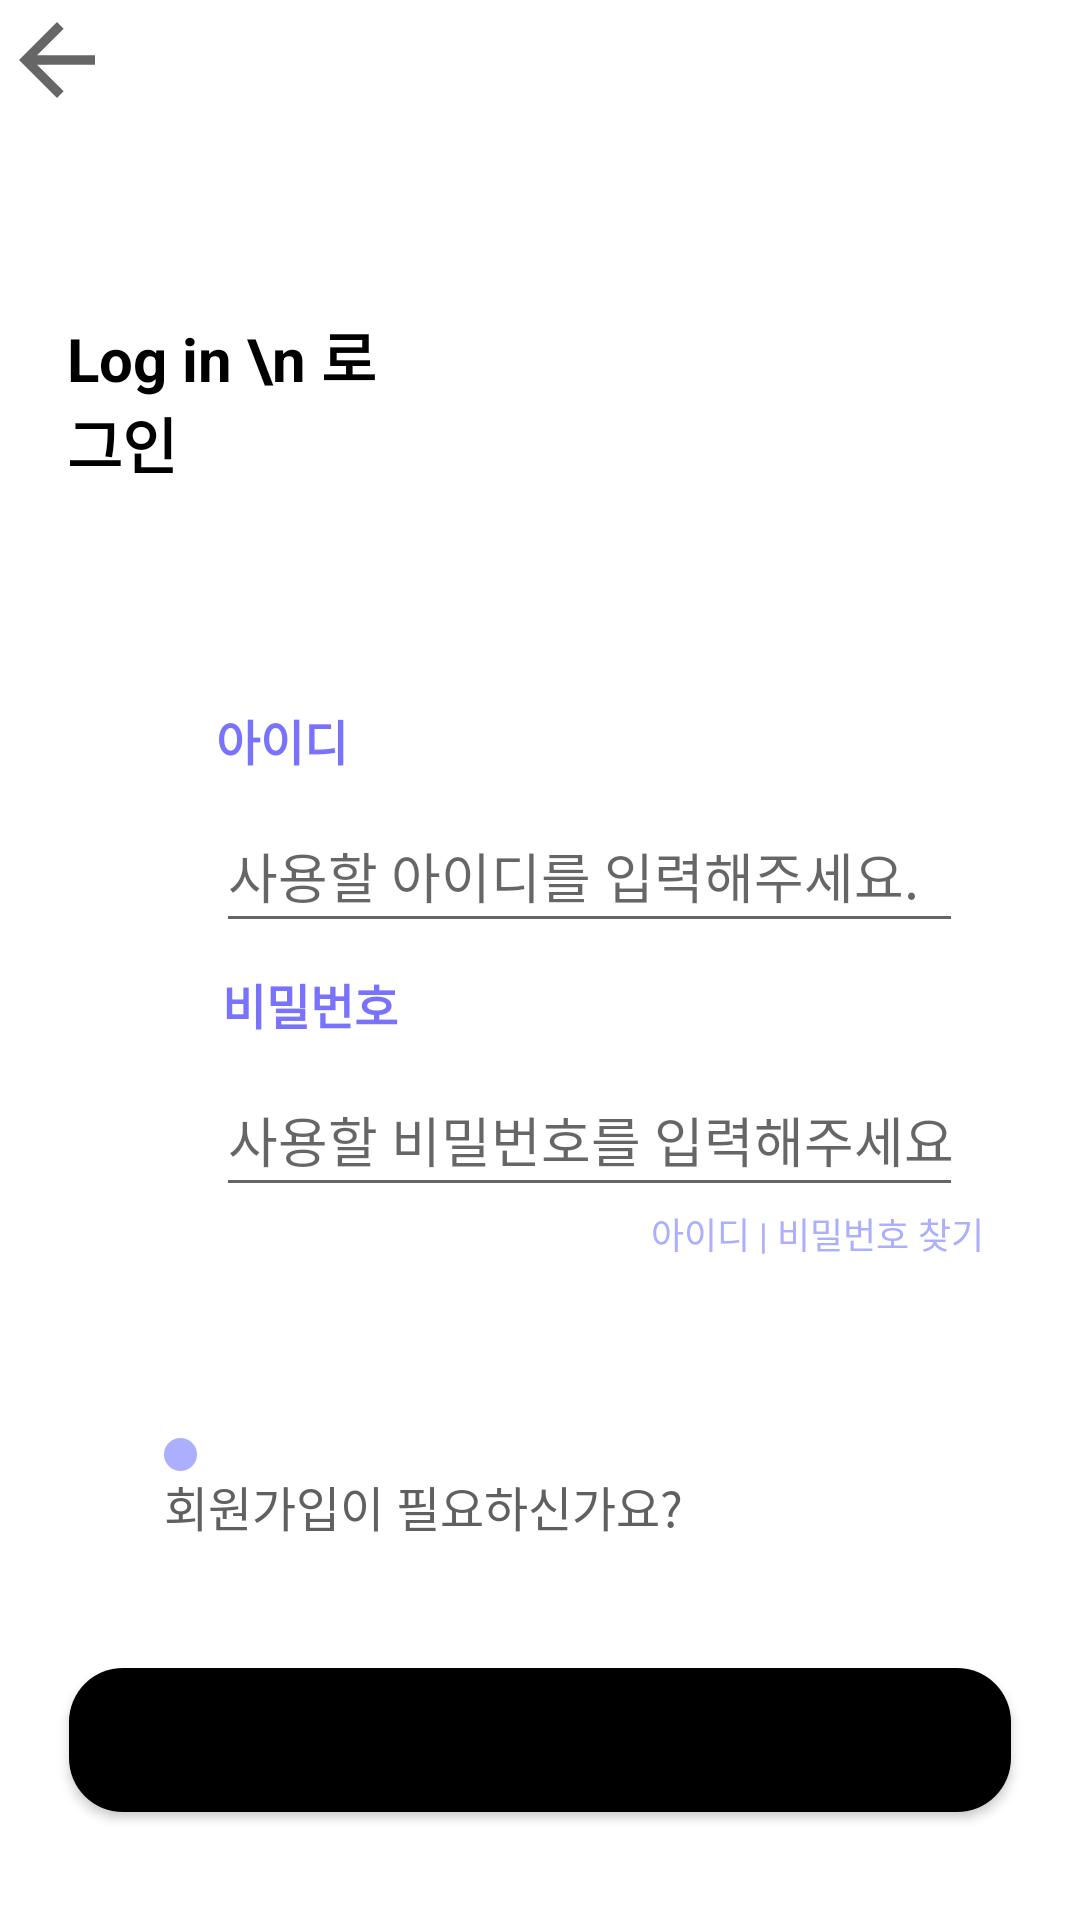

Write the Android layout XML for this screen, with the resource values it uses.
<!-- AndroidManifest.xml: application theme Theme.CoWalkKotlin -->
<!-- res/layout/activity_main.xml -->
<?xml version="1.0" encoding="utf-8"?>
<androidx.constraintlayout.widget.ConstraintLayout xmlns:android="http://schemas.android.com/apk/res/android"
    xmlns:app="http://schemas.android.com/apk/res-auto"
    xmlns:tools="http://schemas.android.com/tools"
    android:layout_width="match_parent"
    android:layout_height="match_parent"
    tools:context=".MainActivity">

    <TextView
        android:id="@+id/loginBanner"
        android:layout_width="109dp"
        android:layout_height="95dp"
        android:layout_marginTop="104dp"
        android:layout_marginBottom="36dp"
        android:text="Log in \n 로그인"
        android:textColor="#000000"
        android:textSize="20sp"
        android:textStyle="bold"
        app:layout_constraintBottom_toTopOf="@+id/textidblue"
        app:layout_constraintEnd_toEndOf="parent"
        app:layout_constraintHorizontal_bias="0.089"
        app:layout_constraintStart_toStartOf="parent"
        app:layout_constraintTop_toTopOf="parent"
        app:layout_constraintVertical_bias="1.0" />

    <EditText
        android:id="@+id/textId"
        android:layout_width="0dp"
        android:layout_height="48dp"
        android:layout_marginStart="72dp"
        android:layout_marginTop="8dp"
        android:layout_marginEnd="39dp"
        android:cursorVisible="false"
        android:ems="10"
        android:hint="사용할 아이디를 입력해주세요."
        android:inputType="textPersonName"
        android:visibility="visible"
        app:layout_constraintEnd_toEndOf="parent"
        app:layout_constraintHorizontal_bias="0.0"
        app:layout_constraintStart_toStartOf="parent"
        app:layout_constraintTop_toBottomOf="@+id/textidblue" />

    
    <EditText
        android:id="@+id/textPw"
        android:layout_width="0dp"
        android:layout_height="48dp"
        android:layout_marginStart="72dp"
        android:layout_marginTop="40dp"
        android:layout_marginEnd="39dp"
        android:cursorVisible="false"
        android:ems="10"
        android:hint="사용할 비밀번호를 입력해주세요."
        android:inputType="textPersonName"
        app:layout_constraintEnd_toEndOf="parent"
        app:layout_constraintStart_toStartOf="parent"
        app:layout_constraintTop_toBottomOf="@+id/textId" />

    <TextView
        android:id="@+id/textidblue"
        android:layout_width="wrap_content"
        android:layout_height="wrap_content"
        android:layout_marginBottom="8dp"
        android:text="아이디"
        android:textColor="#7972fd"
        android:textSize="16sp"
        android:textStyle="bold"
        app:layout_constraintBottom_toTopOf="@+id/textId"
        app:layout_constraintStart_toStartOf="@+id/textId" />

    <TextView
        android:id="@+id/textpwblue"
        android:layout_width="wrap_content"
        android:layout_height="wrap_content"
        android:layout_marginStart="2dp"
        android:layout_marginBottom="8dp"
        android:text="비밀번호"
        android:textColor="#7972fd"
        android:textSize="16sp"
        android:textStyle="bold"
        app:layout_constraintBottom_toTopOf="@+id/textPw"
        app:layout_constraintStart_toStartOf="@+id/textPw" />

    <TextView
        android:id="@+id/btngoRegister"
        android:layout_width="wrap_content"
        android:layout_height="wrap_content"
        android:layout_marginTop="88dp"
        android:layout_marginEnd="12dp"
        android:text="회원가입이 필요하신가요?"
        android:textColor="#606060"
        android:textSize="16sp"
        app:layout_constraintEnd_toEndOf="@+id/textPw"
        app:layout_constraintHorizontal_bias="0.403"
        app:layout_constraintStart_toStartOf="parent"
        app:layout_constraintTop_toBottomOf="@+id/textPw" />

    <Button
        android:id="@+id/btnLogin"
        android:layout_width="314dp"
        android:layout_height="wrap_content"
        android:layout_marginBottom="36dp"
        android:background="@drawable/btnrosquebase"
        android:text="로그인하기"
        android:textSize="16sp"
        android:textStyle="bold"
        app:layout_constraintBottom_toBottomOf="parent"
        app:layout_constraintEnd_toEndOf="parent"
        app:layout_constraintStart_toStartOf="parent"
        app:layout_constraintTop_toBottomOf="@+id/logpage툴바" />

    <TextView
        android:id="@+id/btnFindIdPw"
        android:layout_width="wrap_content"
        android:layout_height="wrap_content"
        android:text="아이디 | 비밀번호 찾기"
        android:textColor="#ACAFFE"
        android:textSize="12sp"
        app:layout_constraintBottom_toTopOf="@+id/btnLogin"
        app:layout_constraintEnd_toEndOf="parent"
        app:layout_constraintHorizontal_bias="0.872"
        app:layout_constraintStart_toStartOf="parent"
        app:layout_constraintTop_toBottomOf="@+id/textPw"
        app:layout_constraintVertical_bias="0.0" />

    <ImageView
        android:id="@+id/imageView"
        android:layout_width="wrap_content"
        android:layout_height="wrap_content"
        app:layout_constraintBottom_toTopOf="@+id/btngoRegister"
        app:layout_constraintEnd_toEndOf="@+id/btngoRegister"
        app:layout_constraintHorizontal_bias="0.0"
        app:layout_constraintStart_toStartOf="@+id/btngoRegister"
        app:layout_constraintTop_toBottomOf="@+id/radioAutoLog"
        app:layout_constraintVertical_bias="0.707"
        app:srcCompat="@drawable/circle" />

    <TextView
        android:id="@+id/logpage툴바"
        android:layout_width="0dp"
        android:layout_height="0dp"
        android:layout_marginTop="26dp"
        android:layout_marginBottom="597dp"
        android:gravity="center|top"
        android:text="로그인"
        android:textColor="#000000"
        android:textSize="18sp"
        app:layout_constraintBottom_toTopOf="@+id/btnLogin"
        app:layout_constraintEnd_toEndOf="parent"
        app:layout_constraintHorizontal_bias="1.0"
        app:layout_constraintStart_toStartOf="parent"
        app:layout_constraintTop_toTopOf="parent" />

    <ImageView
        android:id="@+id/Backbuttontoolbar"
        android:layout_width="38dp"
        android:layout_height="38dp"
        app:layout_constraintBottom_toTopOf="@+id/loginBanner"
        app:layout_constraintEnd_toStartOf="@+id/logpage툴바"
        app:layout_constraintHorizontal_bias="0.0"
        app:layout_constraintStart_toStartOf="parent"
        app:layout_constraintTop_toTopOf="parent"
        app:layout_constraintVertical_bias="0.015"
        app:srcCompat="?attr/homeAsUpIndicator" />

</androidx.constraintlayout.widget.ConstraintLayout>
<!-- resources referenced by this layout -->
<resources>
  <!-- drawable btnrosquebase (drawable) -->
  <?xml version="1.0" encoding="utf-8"?>
  <shape xmlns:android="http://schemas.android.com/apk/res/android"
      android:padding="10dp"
      android:shape="rectangle" >
      <solid android:color="#000000" />
      <corners
          android:bottomLeftRadius="18dp"
          android:bottomRightRadius="18dp"
          android:topLeftRadius="18dp"
          android:topRightRadius="18dp" />
  </shape>
  <!-- drawable circle (drawable) -->
  <?xml version="1.0" encoding="utf-8"?>
  <shape xmlns:android="http://schemas.android.com/apk/res/android" android:shape="oval">
      <solid android:color="#ACAFFE"/>
      <stroke android:width="3dp" android:color="#ACAFFE"/>
      <size android:width="11dp" android:height="11dp"/>
  </shape>
  <style name="Theme.CoWalkKotlin" parent="Theme.MaterialComponents.DayNight.NoActionBar">
  
          
          <item name="colorPrimary">@color/purple_500</item>
          <item name="colorPrimaryVariant">@color/purple_700</item>
          <item name="colorOnPrimary">@color/white</item>
          
          <item name="colorSecondary">@color/teal_200</item>
          <item name="colorSecondaryVariant">@color/teal_700</item>
          <item name="colorOnSecondary">@color/black</item>
          
          <item name="android:statusBarColor" tools:targetApi="l">?attr/colorPrimaryVariant</item>
          
      </style>
  <color name="purple_500">#FF6200EE</color>
  <color name="purple_700">#FF3700B3</color>
  <color name="white">#FFFFFFFF</color>
  <color name="teal_200">#FF03DAC5</color>
  <color name="teal_700">#FF018786</color>
  <color name="black">#FF000000</color>
</resources>
